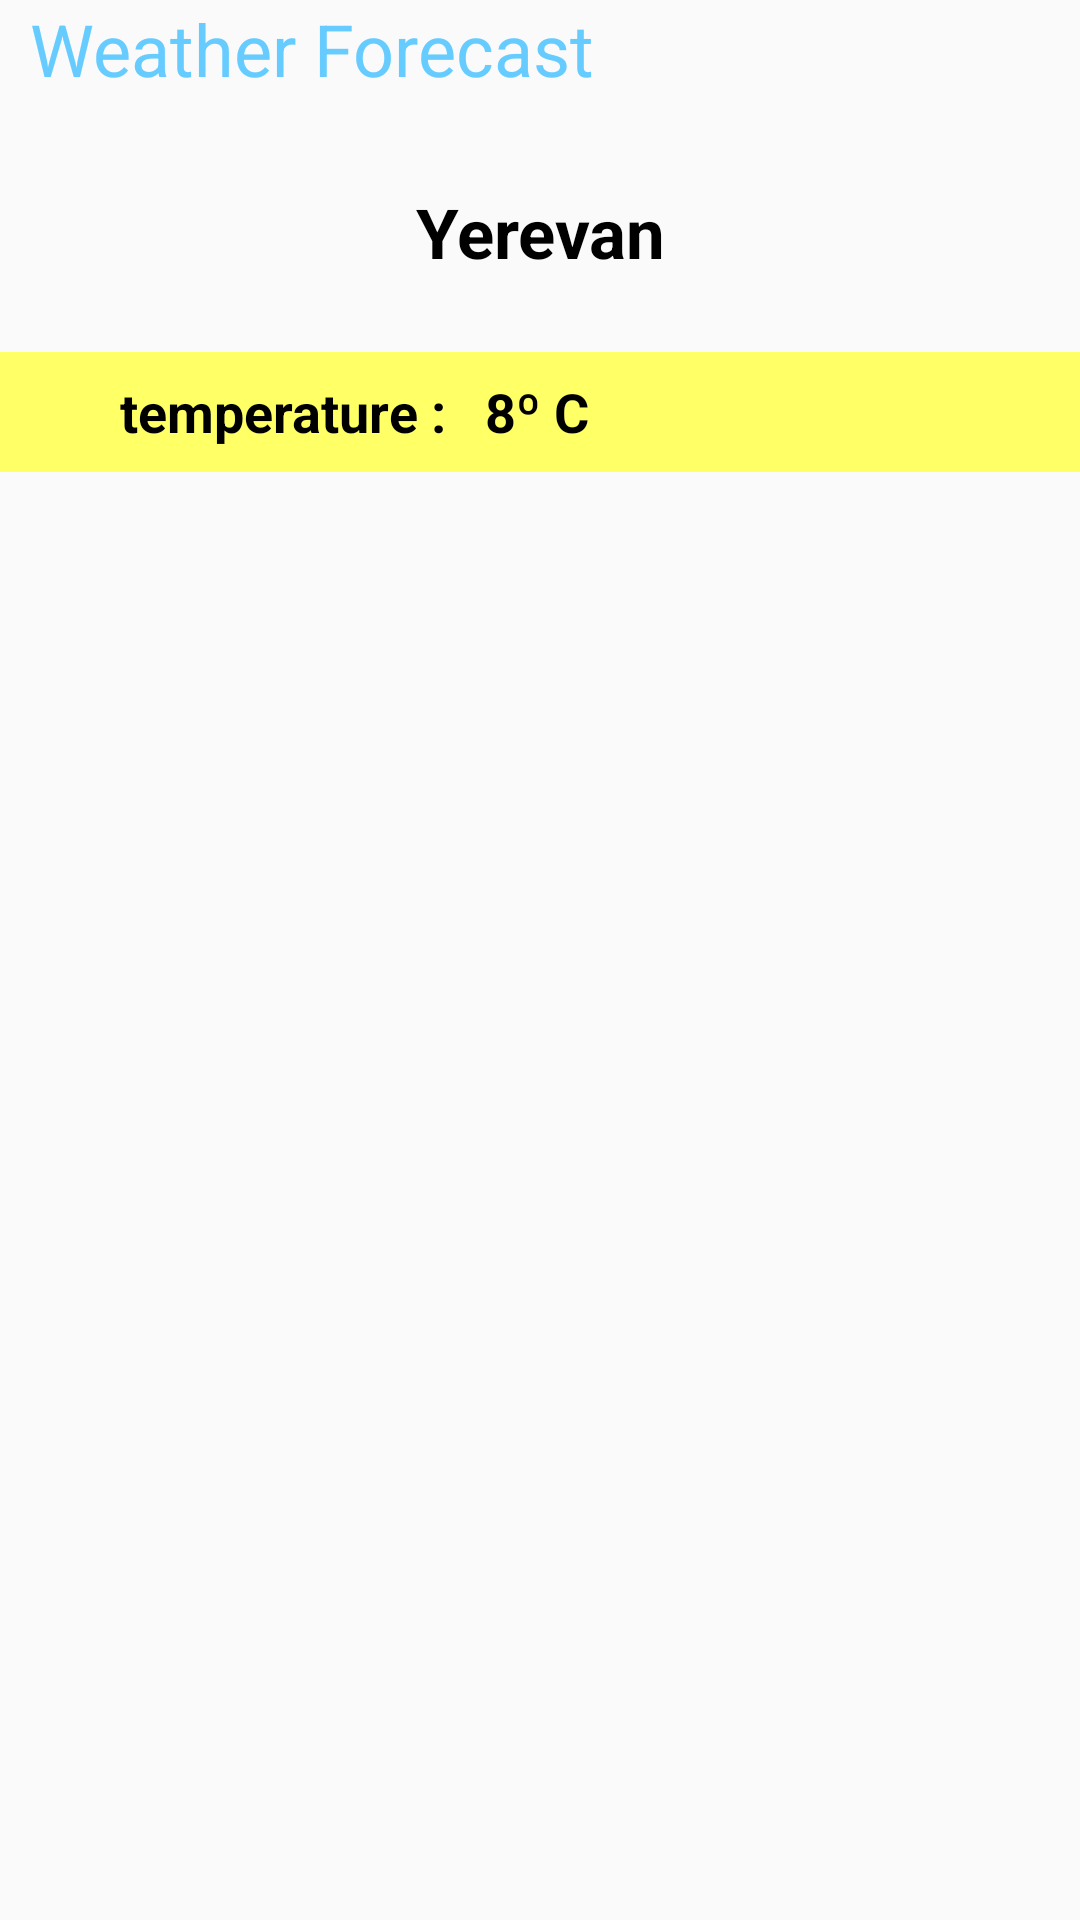

Here is an Android app screen rendered from its layout file. Give the layout XML and the strings, colors and styles it references.
<!-- AndroidManifest.xml: application theme CustomTheme -->
<!-- res/layout/activity_weather.xml -->
<?xml version="1.0" encoding="utf-8"?>
<RelativeLayout xmlns:android="http://schemas.android.com/apk/res/android"
    xmlns:app="http://schemas.android.com/apk/res-auto"
    xmlns:tools="http://schemas.android.com/tools"
    android:layout_width="match_parent"
    android:layout_height="match_parent"
    tools:context="com.example.arturmusayelyan.myweatherforecast.activites.WeatherActivity">
    <TextView
        android:id="@+id/weather_forecast"
        android:layout_width="match_parent"
        android:layout_height="wrap_content"
        android:text="Weather Forecast"
        android:textColor="@color/blue"
        android:textSize="24sp"
        android:paddingLeft="10dp"/>
    <TextView
        android:id="@+id/city_tv"
        android:layout_below="@id/weather_forecast"
        android:layout_width="match_parent"
        android:textColor="@android:color/black"
        android:layout_height="40dp"
        android:layout_marginTop="25dp"
        android:gravity="center"
        android:text="Yerevan"
        android:textSize="23sp"
        android:textStyle="bold"
        android:visibility="visible" />

    <TextView
        android:id="@+id/temp_tv"
        android:background="@color/yellow"
        android:textColor="@android:color/black"
        android:layout_width="match_parent"
        android:layout_height="40dp"
        android:layout_below="@id/city_tv"
        android:layout_marginTop="20dp"
        android:gravity="center_vertical"
        android:paddingLeft="40dp"
        android:text="temperature :   8º C"
        android:textSize="18sp"
        android:textStyle="bold"
        android:visibility="visible" />

</RelativeLayout>
<!-- resources referenced by this layout -->
<resources>
  <color name="blue">#66ccff</color>
  <color name="yellow">#ffff66</color>
  <style name="CustomTheme" parent="Theme.AppCompat.Light.NoActionBar">
          <item name="colorPrimary">@color/Fuchsia</item>
          <item name="colorPrimaryDark">@color/blue</item>
          <item name="colorAccent">@color/red</item>
      </style>
  <color name="Fuchsia">#ff00ff</color>
  <color name="red">#ff6666</color>
</resources>
